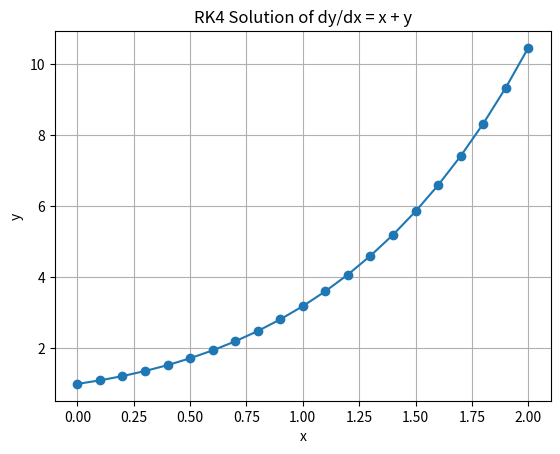

The script that saved this image:
def euler(x0, y0, f, h, n):
    x = [x0]
    y = [y0]

    for i in range(n):
        y_next = y[-1] + h * f(x[-1], y[-1])
        x_next = x[-1] + h

        x.append(x_next)
        y.append(y_next)

    return x, y

if __name__ == "__main__":
    import numpy as np
    import matplotlib.pyplot as plt

    # dy/dx = x + y
    f = lambda x, y: x + y

    x, y = euler(0, 1, f, 0.1, 20)

    plt.plot(x, y, marker='o')
    plt.title("RK4 Solution of dy/dx = x + y")
    plt.xlabel("x")
    plt.ylabel("y")
    plt.grid()

    plt.show()
